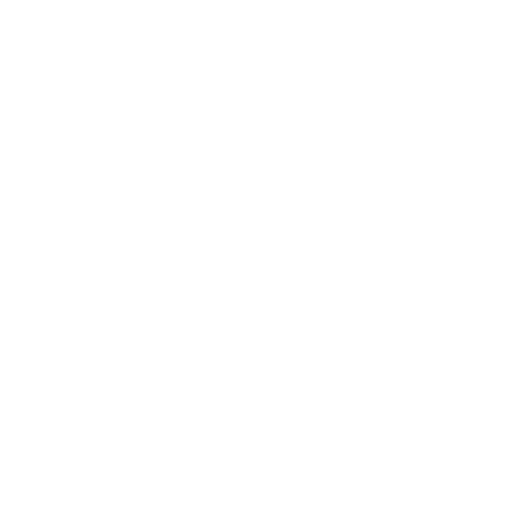
t = 0.00 s
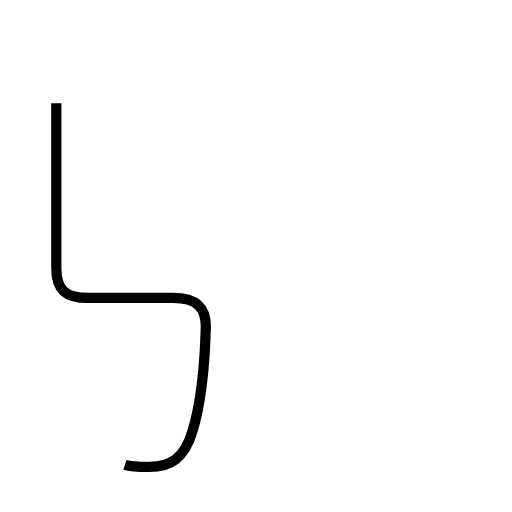
t = 1.59 s
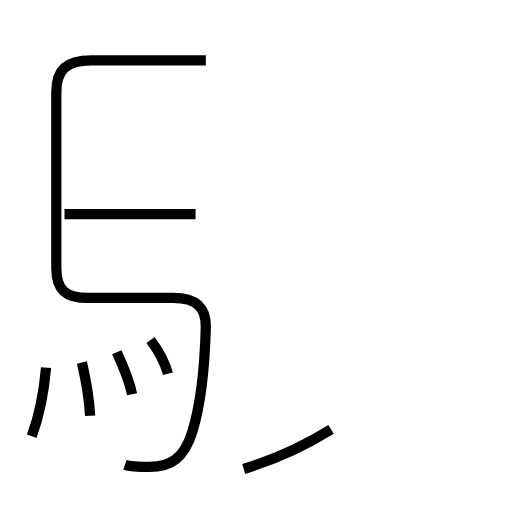
t = 3.39 s
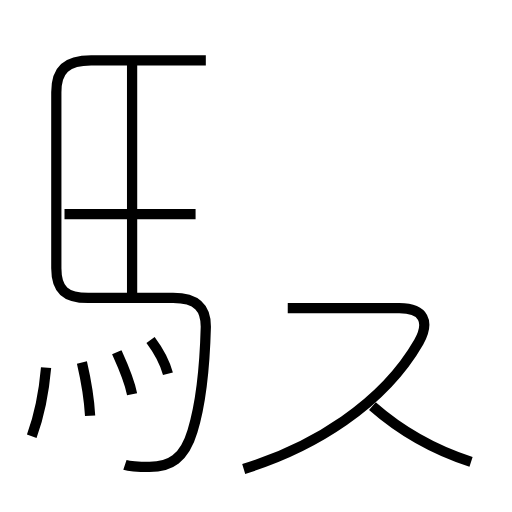
t = 5.26 s
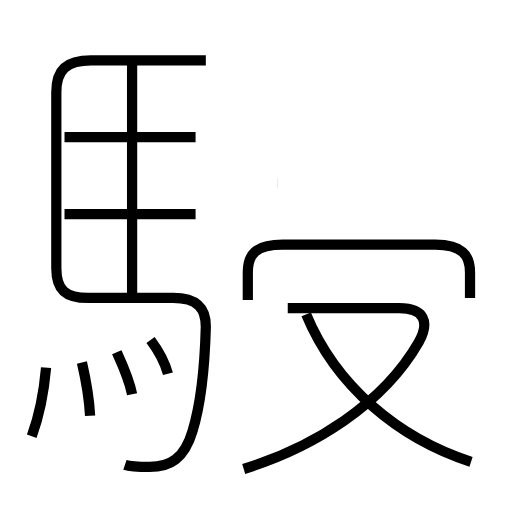
t = 6.88 s
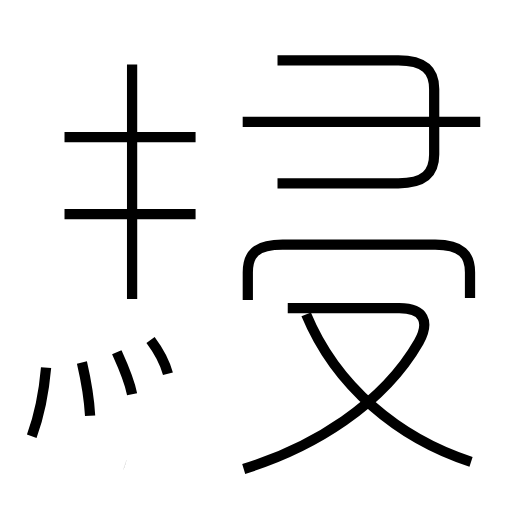
t = 8.79 s

The animated SVG that drew these frames (rendered in a browser with its animation timeline set to each time). Animation: 13 SMIL elements (animate=13); one cycle of 8.79 s.

<?xml version='1.0' encoding='utf-8'?>
<svg viewBox="0.0 -6.0 50.0 50.0" version="1.1" xmlns="http://www.w3.org/2000/svg"><rect x="-1000" y="-1000" width="2000" height="2000" stroke="white" fill="white" /><g style="fill:none;stroke:#000000;stroke-width:1"><path d="M 12.2 1.4 C 12.8 1.6 13.6 1.6 14.6 1.6 C 16.6 1.6 18.0 0.8 18.8 -1.9 C 19.6 -4.5 20.0 -8.3 20.1 -12.1 C 20.1 -13.8 19.4 -14.9 16.9 -14.9 L 8.6 -14.9 C 6.4 -14.9 5.5 -15.7 5.5 -17.8 L 5.5 -35.0 C 5.5 -37.2 6.5 -38.1 8.9 -38.1 L 20.1 -38.1 " transform="translate(0.0 38.0)" stroke-dasharray="70.608609495477" stroke-dashoffset="70.608609495477"><animate attributeName="stroke-dashoffset" from="70.608609495477" to="0" dur="2.11825828486431s" begin="0s; anim_end.end" fill="freeze" id="anim0" /></path><path d="M 3.1 -1.4 C 3.8 -3.3 4.3 -5.8 4.5 -8.1 " transform="translate(0.0 38.0)" stroke-dasharray="6.8630782039339815" stroke-dashoffset="6.8630782039339815"><animate attributeName="stroke-dashoffset" from="6.8630782039339815" to="0" dur="0.20589234611801943s" begin="anim0.end" fill="freeze" id="anim1" /></path><path d="M 8.8 -3.4 C 8.7 -5.2 8.3 -7.3 8.0 -8.6 " transform="translate(0.0 38.0)" stroke-dasharray="5.266904583184838" stroke-dashoffset="5.266904583184838"><animate attributeName="stroke-dashoffset" from="5.266904583184838" to="0" dur="0.15800713749554512s" begin="anim1.end" fill="freeze" id="anim2" /></path><path d="M 12.9 -5.5 C 12.6 -7.0 11.9 -8.5 11.4 -9.6 " transform="translate(0.0 38.0)" stroke-dasharray="4.375854141134294" stroke-dashoffset="4.375854141134294"><animate attributeName="stroke-dashoffset" from="4.375854141134294" to="0" dur="0.1312756242340288s" begin="anim2.end" fill="freeze" id="anim3" /></path><path d="M 16.4 -7.5 C 16.1 -8.6 15.3 -10.0 14.7 -10.8 " transform="translate(0.0 38.0)" stroke-dasharray="3.7298715315533046" stroke-dashoffset="3.7298715315533046"><animate attributeName="stroke-dashoffset" from="3.7298715315533046" to="0" dur="0.11189614594659913s" begin="anim3.end" fill="freeze" id="anim4" /></path><path d="M 19.1 -23.1 L 6.3 -23.1 " transform="translate(0.0 38.0)" stroke-dasharray="12.8" stroke-dashoffset="12.8"><animate attributeName="stroke-dashoffset" from="12.8" to="0" dur="0.384s" begin="anim4.end" fill="freeze" id="anim5" /></path><path d="M 23.8 1.8 C 30.6 -0.3 37.4 -4.5 40.9 -10.6 C 42.0 -12.6 41.4 -13.9 39.0 -13.9 L 28.1 -13.9 " transform="translate(0.0 38.0)" stroke-dasharray="37.58470209944531" stroke-dashoffset="37.58470209944531"><animate attributeName="stroke-dashoffset" from="37.58470209944531" to="0" dur="1.1275410629833593s" begin="anim5.end" fill="freeze" id="anim6" /></path><path d="M 12.9 -14.8 L 12.9 -37.7 " transform="translate(0.0 38.0)" stroke-dasharray="22.900000000000002" stroke-dashoffset="22.900000000000002"><animate attributeName="stroke-dashoffset" from="22.900000000000002" to="0" dur="0.687s" begin="anim6.end" fill="freeze" id="anim7" /></path><path d="M 46.0 1.1 C 38.9 -1.2 32.8 -6.3 29.9 -13.3 " transform="translate(0.0 38.0)" stroke-dasharray="22.285272040019194" stroke-dashoffset="22.285272040019194"><animate attributeName="stroke-dashoffset" from="22.285272040019194" to="0" dur="0.6685581612005758s" begin="anim7.end" fill="freeze" id="anim8" /></path><path d="M 19.1 -30.6 L 6.3 -30.6 " transform="translate(0.0 38.0)" stroke-dasharray="12.8" stroke-dashoffset="12.8"><animate attributeName="stroke-dashoffset" from="12.8" to="0" dur="0.384s" begin="anim8.end" fill="freeze" id="anim9" /></path><path d="M 45.9 -14.9 L 45.9 -17.4 C 45.9 -19.1 45.1 -20.1 42.5 -20.1 L 27.6 -20.1 C 24.9 -20.1 24.2 -19.1 24.2 -17.4 L 24.2 -14.7 " transform="translate(0.0 38.0)" stroke-dasharray="30.145144581223263" stroke-dashoffset="30.145144581223263"><animate attributeName="stroke-dashoffset" from="30.145144581223263" to="0" dur="0.9043543374366979s" begin="anim9.end" fill="freeze" id="anim10" /></path><path d="M 27.1 -26.1 L 38.9 -26.1 C 41.5 -26.1 42.4 -27.1 42.4 -28.9 L 42.4 -35.3 C 42.4 -37.1 41.5 -38.1 38.9 -38.1 L 27.1 -38.1 " transform="translate(0.0 38.0)" stroke-dasharray="40.332978764022215" stroke-dashoffset="40.332978764022215"><animate attributeName="stroke-dashoffset" from="40.332978764022215" to="0" dur="1.2099893629206664s" begin="anim10.end" fill="freeze" id="anim11" /></path><path d="M 46.9 -32.1 L 23.7 -32.1" transform="translate(0.0 38.0)" stroke-dasharray="23.2" stroke-dashoffset="23.2"><animate attributeName="stroke-dashoffset" from="23.2" to="0" dur="0.696s" begin="anim11.end" fill="freeze" id="anim_end" /></path></g></svg>
